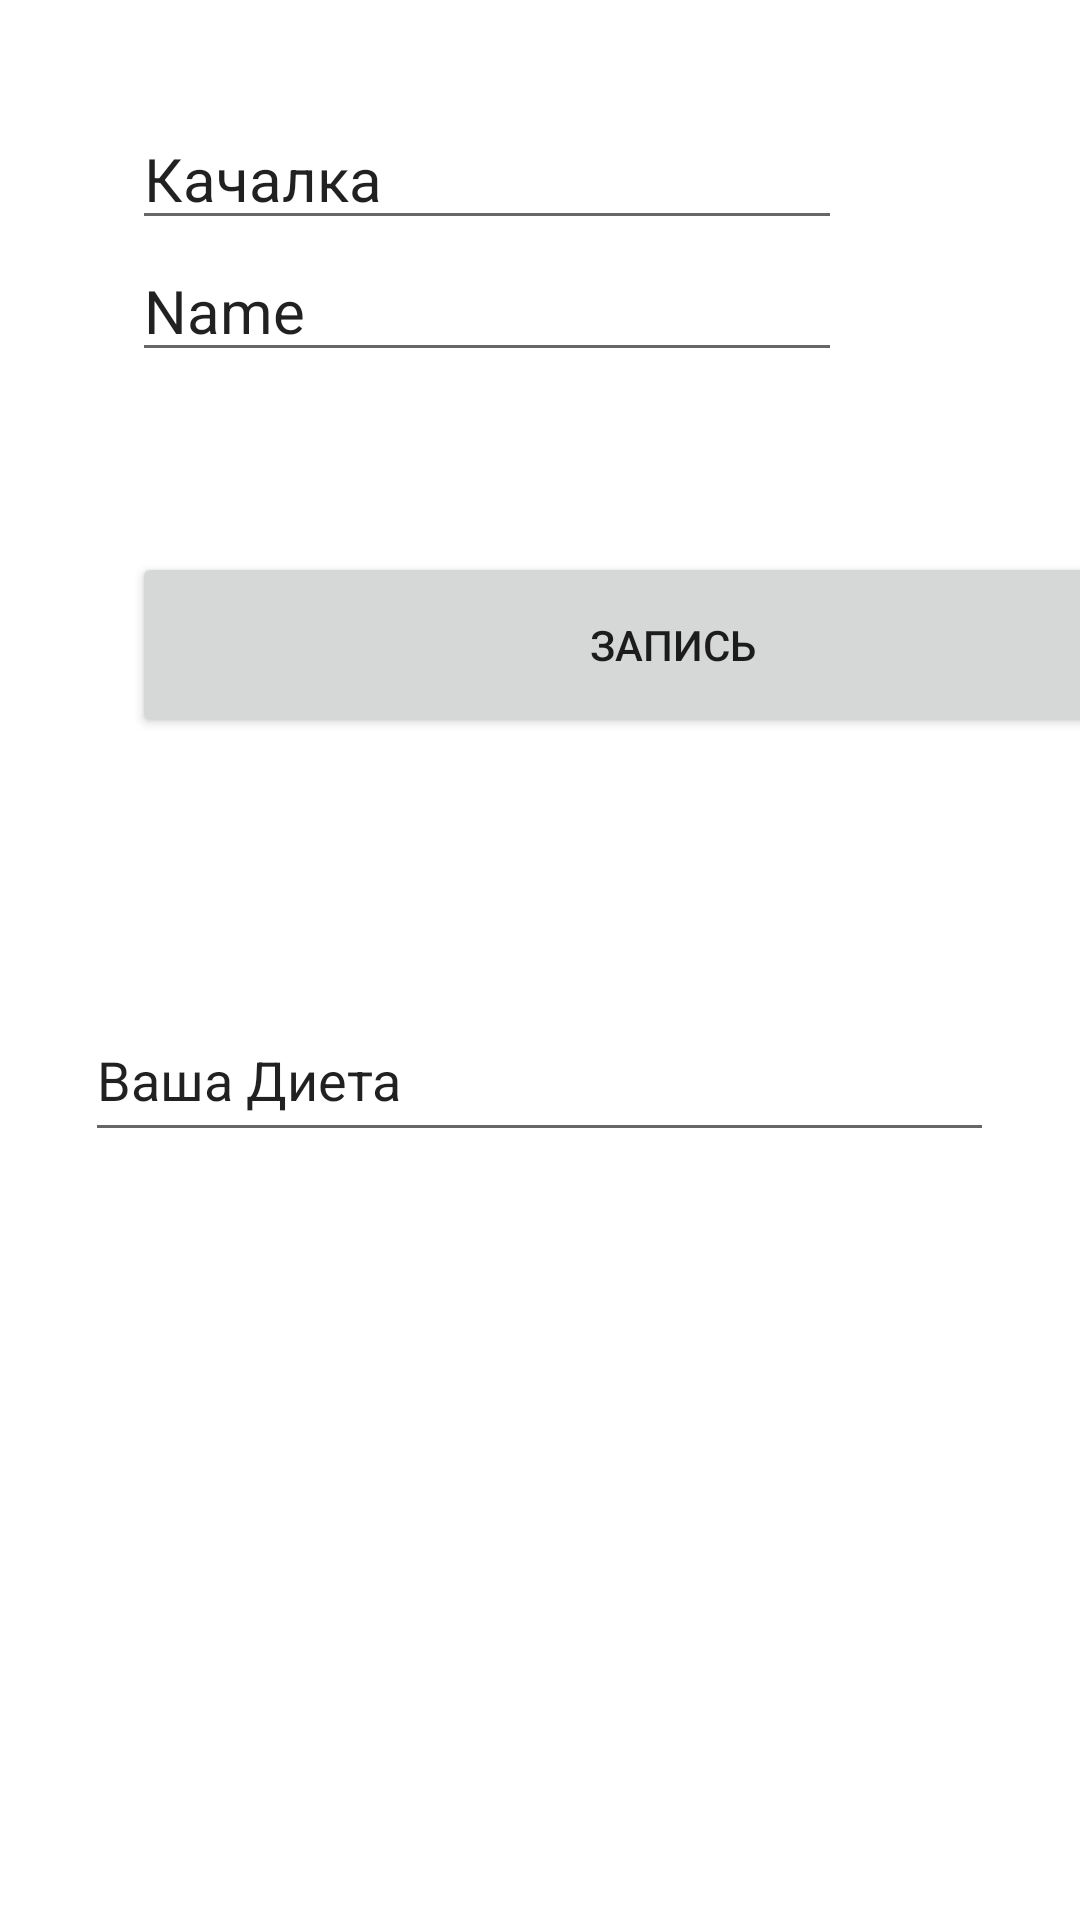

Android layout source for this screen:
<!-- AndroidManifest.xml: application theme Theme.FirtsProget -->
<!-- res/layout/fragment_notifications.xml -->
<?xml version="1.0" encoding="utf-8"?>
<androidx.constraintlayout.widget.ConstraintLayout xmlns:android="http://schemas.android.com/apk/res/android"
    xmlns:app="http://schemas.android.com/apk/res-auto"
    xmlns:tools="http://schemas.android.com/tools"
    android:layout_width="match_parent"
    android:layout_height="match_parent"
    tools:context=".ui.notifications.NotificationsFragment">

    <ImageView
        android:id="@+id/imageView3"
        android:layout_width="wrap_content"
        android:layout_height="wrap_content"
        android:layout_marginStart="28dp"
        android:layout_marginTop="36dp"
        app:layout_constraintStart_toStartOf="parent"
        app:layout_constraintTop_toTopOf="parent"
        tools:src="@tools:sample/avatars" />

    <EditText
        android:id="@+id/Event"
        android:layout_width="wrap_content"
        android:layout_height="wrap_content"
        android:layout_marginStart="16dp"
        android:ems="10"
        android:inputType="text"
        android:text="@string/Name_Event"
        android:textSize="20sp"
        app:layout_constraintStart_toEndOf="@+id/imageView3"
        app:layout_constraintTop_toTopOf="@+id/imageView3" />

    <EditText
        android:id="@+id/NamePrepod"
        android:layout_width="wrap_content"
        android:layout_height="wrap_content"
        android:layout_marginStart="16dp"
        android:ems="10"
        android:inputType="text"
        android:text="Name"
        android:textSize="20sp"
        app:layout_constraintStart_toEndOf="@+id/imageView3"
        app:layout_constraintTop_toBottomOf="@+id/Event" />

    <Button
        android:id="@+id/Zapis_Suka"
        android:layout_width="361dp"
        android:layout_height="62dp"
        android:layout_marginStart="44dp"
        android:layout_marginTop="60dp"
        android:text="@string/Zapis"
        app:layout_constraintStart_toStartOf="parent"
        app:layout_constraintTop_toBottomOf="@+id/NamePrepod" />

    <EditText
        android:id="@+id/DietaForME"
        android:layout_width="303dp"
        android:layout_height="51dp"
        android:layout_marginBottom="256dp"
        android:ems="10"
        android:inputType="text"
        android:text="Ваша Диета"
        app:layout_constraintBottom_toBottomOf="parent"
        app:layout_constraintEnd_toEndOf="parent"
        app:layout_constraintHorizontal_bias="0.498"
        app:layout_constraintStart_toStartOf="parent" />

</androidx.constraintlayout.widget.ConstraintLayout>
<!-- resources referenced by this layout -->
<resources>
  <string name="Name_Event"> Качалка </string>
  <string name="Zapis"> Запись </string>
  <style name="Theme.FirtsProget" parent="Theme.MaterialComponents.DayNight.DarkActionBar">
          
          <item name="colorPrimary">@color/purple_500</item>
          <item name="colorPrimaryVariant">@color/purple_700</item>
          <item name="colorOnPrimary">@color/white</item>
          
          <item name="colorSecondary">@color/teal_200</item>
          <item name="colorSecondaryVariant">@color/teal_700</item>
          <item name="colorOnSecondary">@color/black</item>
          
          <item name="android:statusBarColor">?attr/colorPrimaryVariant</item>
          
      </style>
  <!-- not gathered from this repository: default colours our renderer supplied (Android Studio template values) -->
  <color name="purple_500">#FF6200EE</color>
  <color name="purple_700">#FF3700B3</color>
  <color name="teal_200">#FF03DAC5</color>
  <color name="teal_700">#FF018786</color>
  <color name="black">#FF000000</color>
  <color name="white">#FFFFFFFF</color>
</resources>
